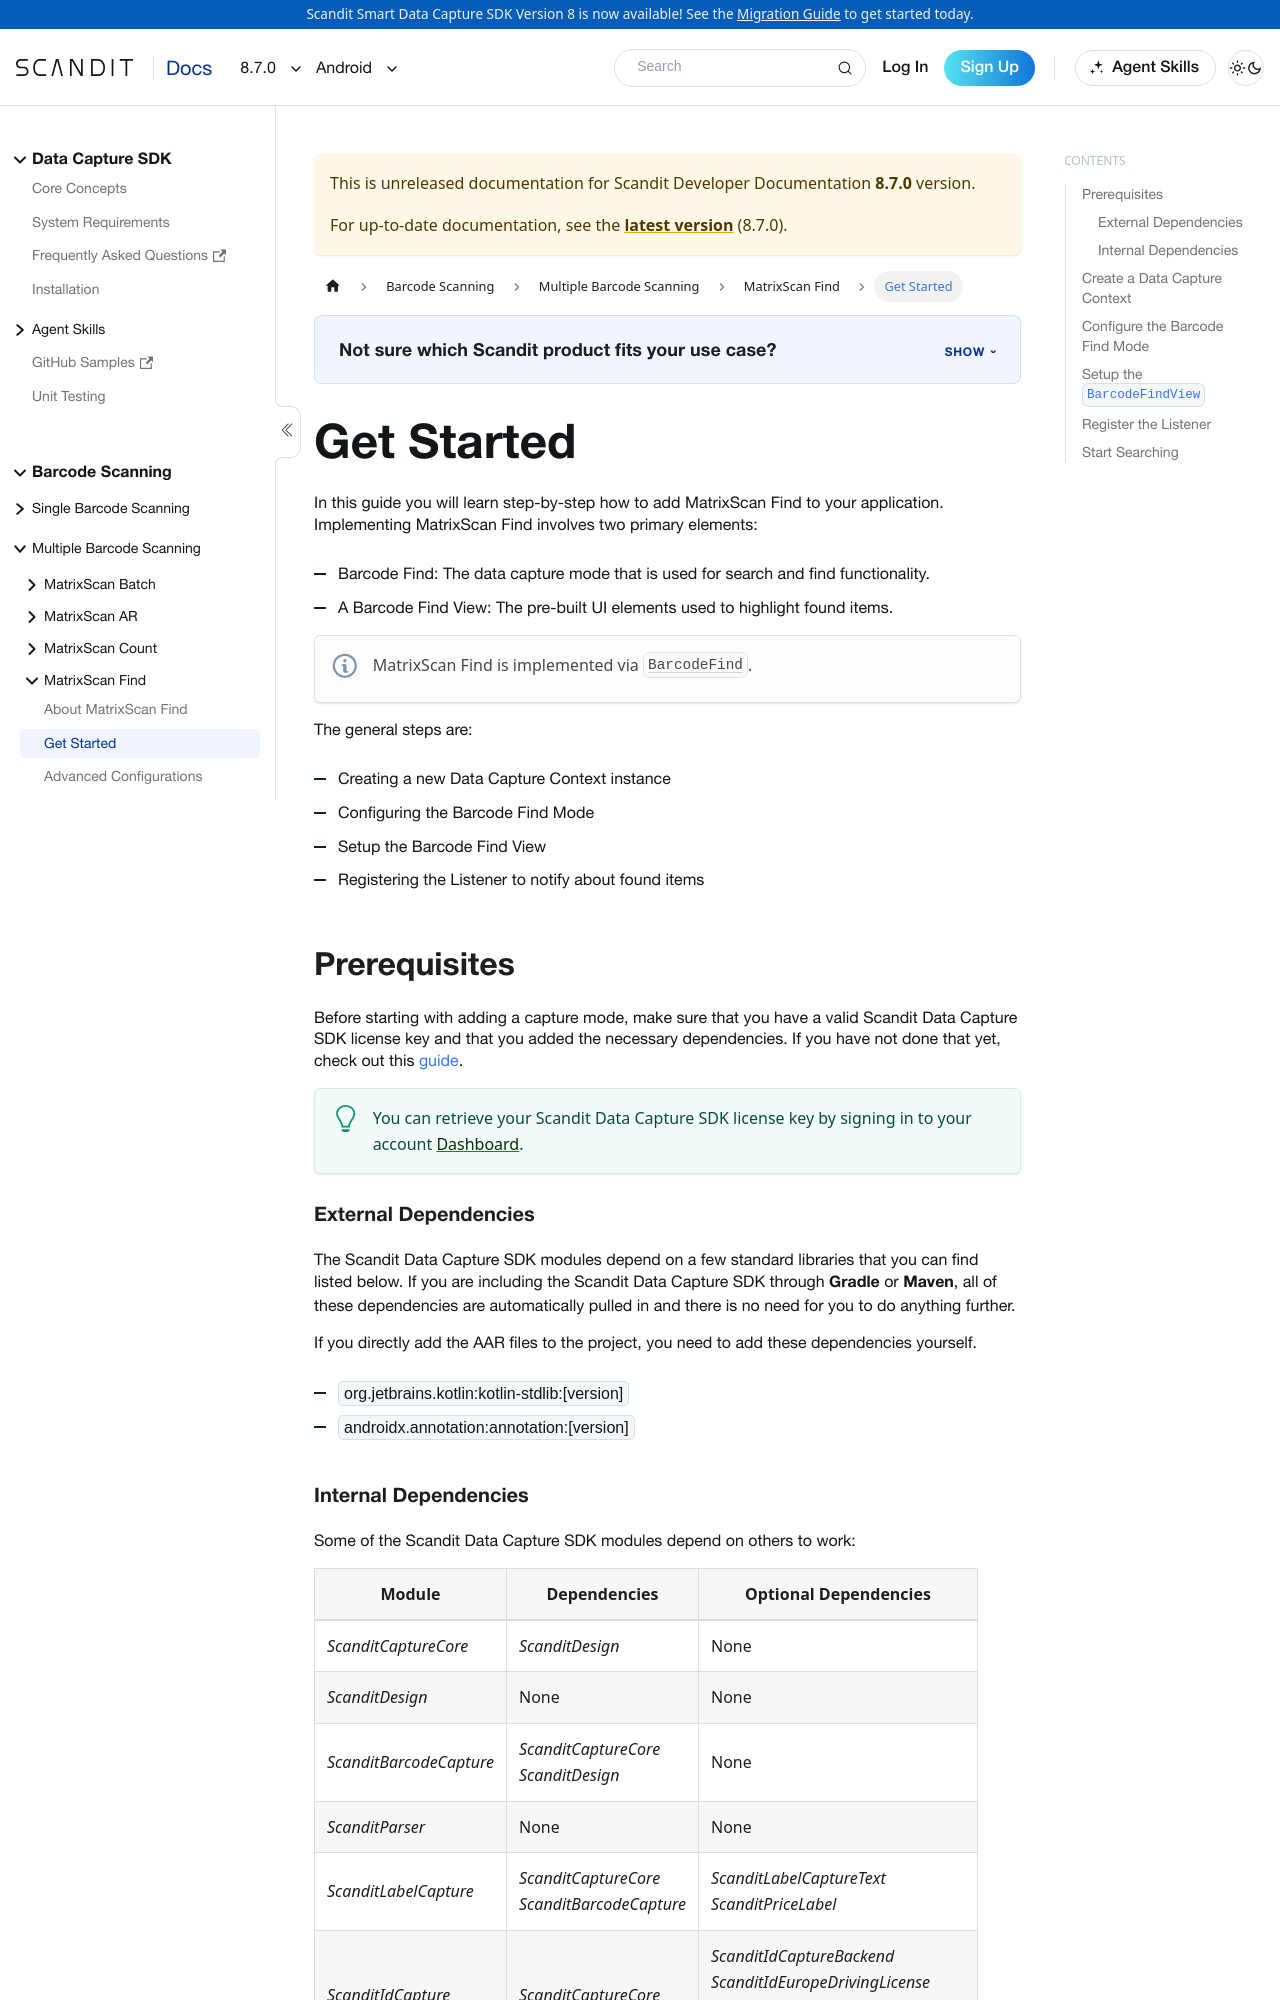

repository: Scandit/data-capture-documentation · page: pr-preview/pr-488/sdks/android/matrixscan-find/get-started/index.html · generator: docusaurus

---
description: "Add MatrixScan Find to your Android app to search for and highlight specific items with the camera."

sidebar_position: 2
framework: android
keywords:
  - android
---

# Get Started

In this guide you will learn step-by-step how to add MatrixScan Find to your application. Implementing MatrixScan Find involves two primary elements:

- Barcode Find: The data capture mode that is used for search and find functionality.
- A Barcode Find View: The pre-built UI elements used to highlight found items.

:::note
MatrixScan Find is implemented via [`BarcodeFind`](https://docs.scandit.com/data-capture-sdk/android/barcode-capture/api/barcode-find.html#class-scandit.datacapture.barcode.find.BarcodeFind).
:::

The general steps are:

- Creating a new Data Capture Context instance
- Configuring the Barcode Find Mode
- Setup the Barcode Find View
- Registering the Listener to notify about found items

## Prerequisites

Before starting with adding a capture mode, make sure that you have a valid Scandit Data Capture SDK license key and that you added the necessary dependencies. If you have not done that yet, check out this [guide](/sdks/android/add-sdk).

:::tip
You can retrieve your Scandit Data Capture SDK license key by signing in to your account [Dashboard](https://ssl.scandit.com/dashboard/sign-in).
:::

### External Dependencies

import ExternalDependencies from '../../../partials/get-started/_external-deps-android.mdx';

<ExternalDependencies/>

### Internal Dependencies

import InternalDependencies from '../../../partials/get-started/_internal-deps.mdx';

<InternalDependencies/>

## Create a Data Capture Context

import DataCaptureContextAndroid from '../../../partials/get-started/_create-data-capture-context-android.mdx';

<DataCaptureContextAndroid/>
